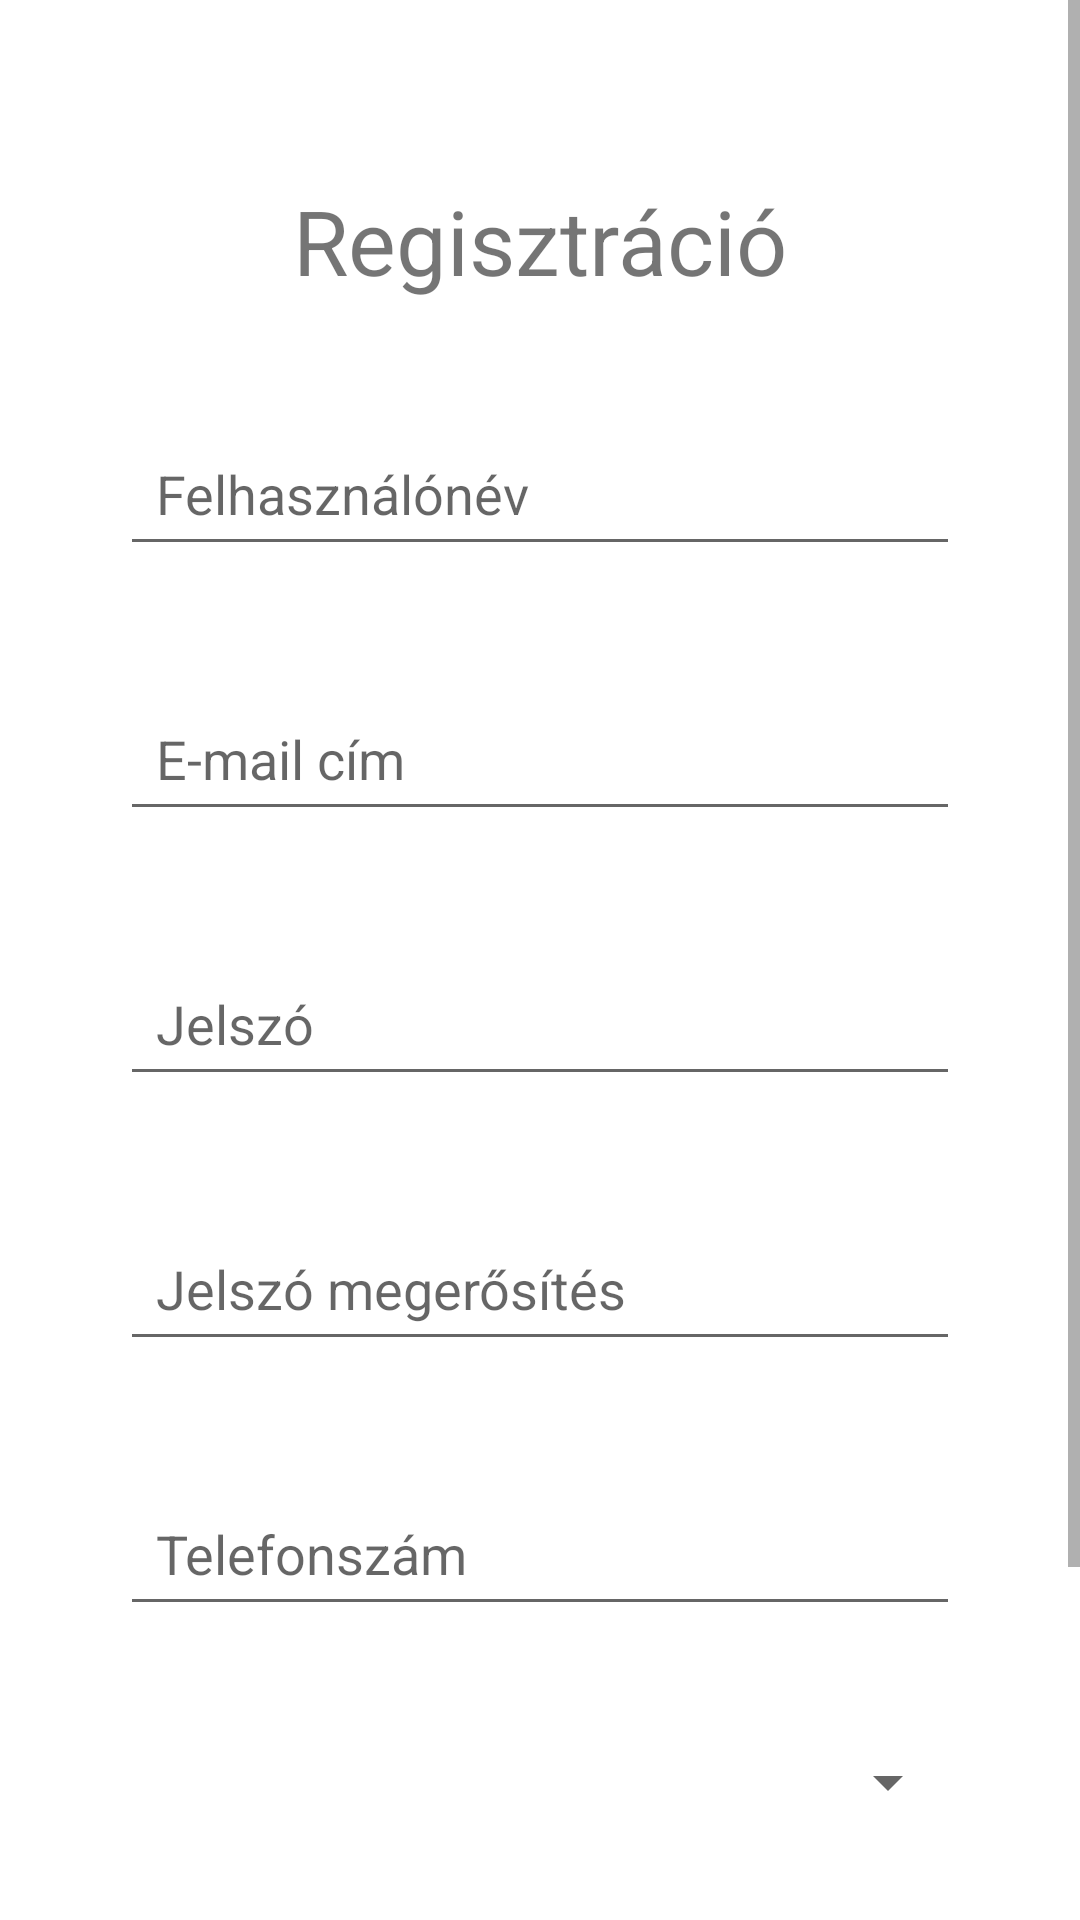

Here is an Android app screen rendered from its layout file. Give the layout XML and the strings, colors and styles it references.
<!-- AndroidManifest.xml: application theme Theme.FurnitureWebshop -->
<!-- res/layout/activity_register.xml -->
<?xml version="1.0" encoding="utf-8"?>
<ScrollView
    xmlns:android="http://schemas.android.com/apk/res/android"
    xmlns:tools="http://schemas.android.com/tools"
    android:layout_width="match_parent"
    android:layout_height="match_parent">

    <RelativeLayout
        android:layout_width="match_parent"
        android:layout_height="match_parent"
        tools:context=".RegisterActivity">

        <TextView
            android:id="@+id/registationTextView"
            android:layout_width="match_parent"
            android:layout_height="wrap_content"
            android:layout_marginTop="@dimen/top_margin"
            android:layout_marginLeft="@dimen/default_margin"
            android:layout_marginRight="@dimen/default_margin"
            android:text="@string/register"
            android:textSize="30sp"
            android:layout_alignParentStart="true"
            android:layout_alignParentEnd="true"
            android:textAlignment="center"
            />

        <EditText
            android:id="@+id/userNameEditText"
            android:layout_width="match_parent"
            android:layout_height="wrap_content"
            android:layout_marginTop="@dimen/default_margin"
            android:layout_marginLeft="@dimen/default_margin"
            android:layout_marginRight="@dimen/default_margin"
            android:padding="@dimen/default_padding"
            android:ems="10"
            android:hint="@string/username"
            android:layout_alignParentStart="true"
            android:layout_alignParentEnd="true"
            android:layout_below="@+id/registationTextView"
            android:inputType="textPersonName" />

        <EditText
            android:id="@+id/userEmailEditText"
            android:layout_width="match_parent"
            android:layout_height="wrap_content"
            android:layout_below="@+id/userNameEditText"
            android:layout_alignParentStart="true"
            android:layout_alignParentEnd="true"
            android:layout_marginTop="@dimen/default_margin"
            android:layout_marginLeft="@dimen/default_margin"
            android:layout_marginRight="@dimen/default_margin"
            android:padding="@dimen/default_padding"
            android:ems="10"
            android:hint="@string/email_address"
            android:inputType="textEmailAddress" />

        <EditText
            android:id="@+id/passwordEditText"
            android:layout_width="match_parent"
            android:layout_height="wrap_content"
            android:layout_below="@+id/userEmailEditText"
            android:layout_alignParentStart="true"
            android:layout_alignParentEnd="true"
            android:layout_marginTop="@dimen/default_margin"
            android:layout_marginLeft="@dimen/default_margin"
            android:layout_marginRight="@dimen/default_margin"
            android:padding="@dimen/default_padding"
            android:ems="10"
            android:hint="@string/password"
            android:inputType="textPassword" />

        <EditText
            android:id="@+id/passwordAgainEditText"
            android:layout_width="match_parent"
            android:layout_height="wrap_content"
            android:layout_marginTop="@dimen/default_margin"
            android:layout_marginLeft="@dimen/default_margin"
            android:layout_marginRight="@dimen/default_margin"
            android:padding="@dimen/default_padding"
            android:ems="10"
            android:hint="@string/password_again"
            android:layout_alignParentStart="true"
            android:layout_alignParentEnd="true"
            android:layout_below="@+id/passwordEditText"
            android:inputType="textPassword" />

        <EditText
            android:id="@+id/phoneEditText"
            android:layout_width="match_parent"
            android:layout_height="wrap_content"
            android:layout_below="@+id/passwordAgainEditText"
            android:layout_alignParentStart="true"
            android:layout_alignParentEnd="true"
            android:layout_marginTop="@dimen/default_margin"
            android:layout_marginLeft="@dimen/default_margin"
            android:layout_marginRight="@dimen/default_margin"
            android:padding="@dimen/default_padding"
            android:ems="10"
            android:hint="@string/phoneNumber"
            android:inputType="phone" />

        <Spinner
            android:id="@+id/phoneSpinner"
            android:layout_width="match_parent"
            android:layout_height="wrap_content"
            android:layout_below="@+id/phoneEditText"
            android:layout_alignParentStart="true"
            android:layout_alignParentEnd="true"
            android:layout_marginLeft="@dimen/default_margin"
            android:layout_marginTop="@dimen/default_margin"
            android:layout_marginRight="@dimen/default_margin"
            android:padding="@dimen/default_padding" />

        <RadioGroup
            android:id="@+id/accountTypeGroup"
            android:layout_width="377dp"
            android:layout_height="52dp"
            android:layout_below="@+id/phoneSpinner"
            android:layout_marginStart="80dp"
            android:layout_marginTop="18dp"
            android:layout_marginEnd="@dimen/top_margin"
            android:orientation="horizontal"
            android:padding="@dimen/default_padding">

            <RadioButton
                android:id="@+id/buyerRadioButton"
                android:layout_width="159dp"
                android:layout_height="wrap_content"
                android:text="@string/buyer" />

            <RadioButton
                android:layout_width="134dp"
                android:layout_height="wrap_content"
                android:text="@string/seller" />
        </RadioGroup>

        <LinearLayout
            android:layout_width="wrap_content"
            android:layout_height="wrap_content"
            android:orientation="horizontal"
            android:layout_below="@id/accountTypeGroup"
            android:layout_marginTop="@dimen/button_top_margin"
            android:layout_marginBottom="@dimen/button_top_margin"
            android:layout_centerHorizontal="true">

            <Button
                android:layout_width="wrap_content"
                android:layout_height="wrap_content"
                android:text="@string/register"
                android:onClick="register"
                />
            <Button
                android:layout_width="wrap_content"
                android:layout_height="wrap_content"
                android:layout_marginStart="50dp"
                android:text="@string/cancel"
                android:onClick="cancel"
                />
        </LinearLayout>
    </RelativeLayout>
</ScrollView>
<!-- resources referenced by this layout -->
<resources>
  <dimen name="button_top_margin">30dp</dimen>
  <dimen name="default_margin">40dp</dimen>
  <dimen name="default_padding">12dp</dimen>
  <dimen name="top_margin">60dp</dimen>
  <string name="buyer">Vásárló</string>
  <string name="cancel">Mégse</string>
  <string name="email_address">E-mail cím</string>
  <string name="password">Jelszó</string>
  <string name="password_again">Jelszó megerősítés</string>
  <string name="phoneNumber">Telefonszám</string>
  <string name="register">Regisztráció</string>
  <string name="seller">Eladó</string>
  <string name="username">Felhasználónév</string>
  <style name="Theme.FurnitureWebshop" parent="Theme.MaterialComponents.DayNight.DarkActionBar">
          
          <item name="colorPrimary">#009688</item>
          <item name="colorPrimaryVariant">@color/icon_background</item>
          <item name="colorOnPrimary">@color/white</item>
          
          <item name="colorSecondary">@color/teal_200</item>
          <item name="colorSecondaryVariant">@color/teal_700</item>
          <item name="colorOnSecondary">@color/black</item>
          
          <item name="android:statusBarColor" tools:targetApi="21">?attr/colorPrimaryVariant</item>
          
      </style>
  <color name="icon_background">#5C9FA0</color>
  <!-- not gathered from this repository: default colours our renderer supplied (Android Studio template values) -->
  <color name="teal_200">#FF03DAC5</color>
  <color name="teal_700">#FF018786</color>
  <color name="black">#FF000000</color>
  <color name="white">#FFFFFFFF</color>
</resources>
